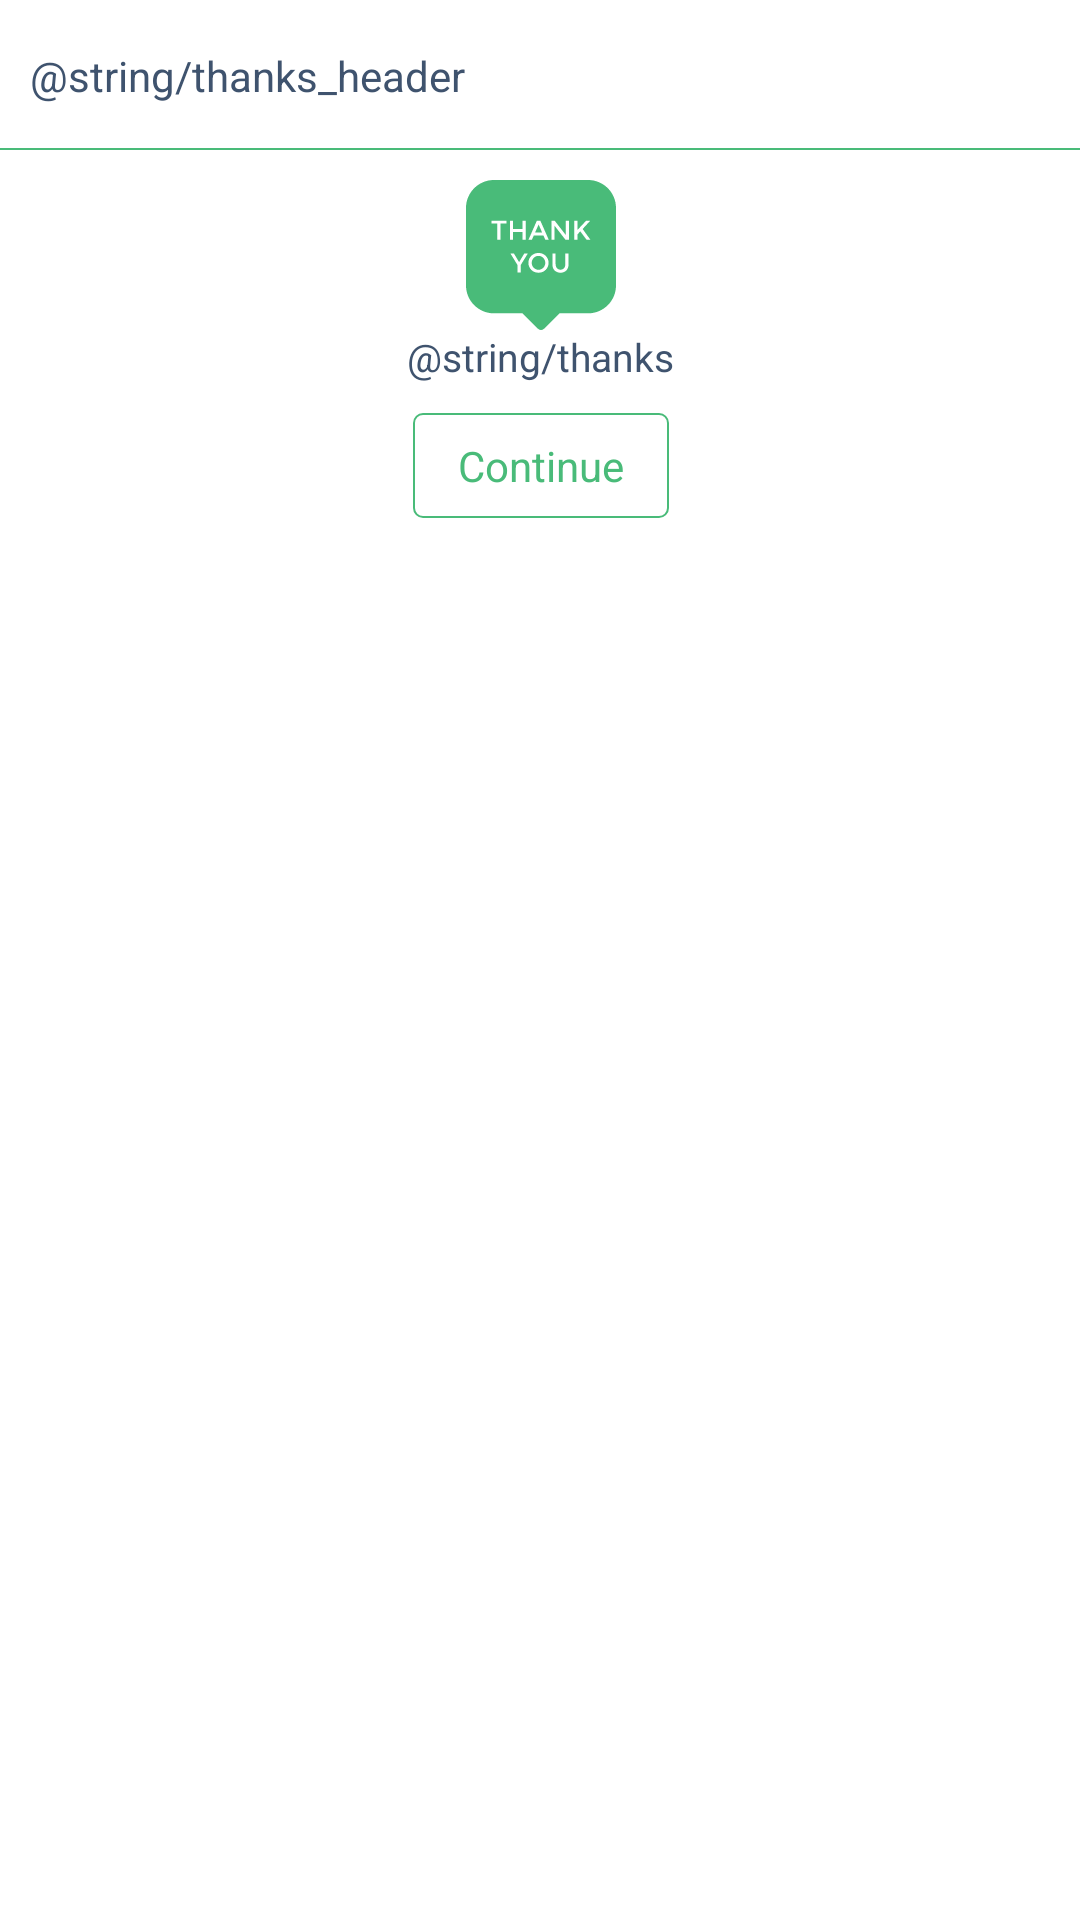

Write the Android layout XML for this screen, with the resource values it uses.
<!-- AndroidManifest.xml: application theme SplashTheme -->
<!-- res/layout/dialog_thank_you.xml -->
<?xml version="1.0" encoding="utf-8"?>
<layout xmlns:android="http://schemas.android.com/apk/res/android"
    xmlns:app="http://schemas.android.com/apk/res-auto">


    <androidx.constraintlayout.widget.ConstraintLayout
        android:layout_width="match_parent"
        android:layout_height="match_parent"
        android:background="@color/white">

        <androidx.constraintlayout.widget.ConstraintLayout
            android:id="@+id/const1"
            android:layout_width="match_parent"
            android:layout_height="50dp"
            app:layout_constraintEnd_toEndOf="parent"
            app:layout_constraintStart_toStartOf="parent"
            app:layout_constraintTop_toTopOf="parent">

            <TextView
                android:layout_width="match_parent"
                android:layout_height="wrap_content"
                android:layout_marginStart="10dp"
                android:text="@string/thanks_header"
                android:textColor="#3F536E"
                app:layout_constraintBottom_toBottomOf="parent"
                app:layout_constraintStart_toStartOf="parent"
                app:layout_constraintTop_toTopOf="parent" />

            <View
                android:layout_width="match_parent"
                android:layout_height="0.5dp"
                android:background="@color/green"
                app:layout_constraintBottom_toBottomOf="parent" />
        </androidx.constraintlayout.widget.ConstraintLayout>

        <androidx.constraintlayout.widget.ConstraintLayout
            android:layout_width="wrap_content"
            android:layout_height="wrap_content"
            android:paddingStart="10dp"
            android:paddingEnd="10dp"
            android:paddingBottom="20dp"
            app:layout_constraintEnd_toEndOf="parent"
            app:layout_constraintStart_toStartOf="parent"
            app:layout_constraintTop_toBottomOf="@+id/const1">

            <ImageView
                android:id="@+id/image"
                android:layout_width="50dp"
                android:layout_height="50dp"
                android:layout_centerHorizontal="true"
                android:layout_marginTop="10dp"
                android:layout_marginBottom="5dp"
                android:src="@drawable/ic_thank_you"
                app:layout_constraintEnd_toEndOf="parent"
                app:layout_constraintStart_toStartOf="parent"
                app:layout_constraintTop_toTopOf="parent" />

            <TextView
                android:id="@+id/text1"
                android:layout_width="wrap_content"
                android:layout_height="wrap_content"
                android:text="@string/thanks"
                android:textAlignment="center"
                android:textColor="#3F536E"
                android:textSize="13sp"
                app:layout_constraintBottom_toTopOf="@+id/confirm_button"
                app:layout_constraintEnd_toEndOf="parent"
                app:layout_constraintStart_toStartOf="parent"
                app:layout_constraintTop_toBottomOf="@+id/image" />

            <TextView
                android:id="@+id/confirm_button"
                android:layout_width="wrap_content"
                android:layout_height="wrap_content"
                android:layout_marginTop="10dp"
                android:background="@drawable/riple_background"
                android:paddingStart="15dp"
                android:paddingTop="8dp"
                android:paddingEnd="15dp"
                android:paddingBottom="8dp"
                android:text="@string/confirm_disclaimer"
                android:textAlignment="center"
                android:textColor="@color/green"
                app:layout_constraintBottom_toBottomOf="parent"
                app:layout_constraintEnd_toEndOf="parent"
                app:layout_constraintStart_toStartOf="parent"
                app:layout_constraintTop_toBottomOf="@+id/text1" />


        </androidx.constraintlayout.widget.ConstraintLayout>

    </androidx.constraintlayout.widget.ConstraintLayout>
</layout>
<!-- resources referenced by this layout -->
<resources>
  <color name="green">#49bb79</color>
  <color name="white">#FFFFFFFF</color>
  <!-- drawable ic_thank_you: vector/xml drawable (drawable, 2417 chars, omitted) -->
  <!-- drawable riple_background (drawable) -->
  <?xml version="1.0" encoding="utf-8"?>
  <layer-list xmlns:android="http://schemas.android.com/apk/res/android">
      <item android:drawable="@drawable/background" />
      <item android:drawable="?attr/selectableItemBackground" />
  </layer-list>
  <string name="confirm_disclaimer">Continue</string>
  <style name="SplashTheme" parent="Theme.MaterialComponents.Light.NoActionBar">
          <item name="android:windowBackground">@drawable/splash_image</item>
          <item name="android:statusBarColor">@color/green</item>
          <item name="android:navigationBarColor">@color/green</item>
  
  
      </style>
  <!-- drawable background (drawable) -->
  <?xml version="1.0" encoding="utf-8"?>
  <shape xmlns:android="http://schemas.android.com/apk/res/android"
      android:shape="rectangle">
  
      <corners android:radius="3dp" />
      <stroke
          android:width="0.5dp"
          android:color="@color/green" />
  
      <solid android:color="#fff" />
      <padding
          android:bottom="1dp"
          android:left="1dp"
          android:right="1dp"
          android:top="1dp" />
  </shape>
  <!-- drawable splash_image (drawable) -->
  <?xml version="1.0" encoding="utf-8"?>
  <layer-list xmlns:android="http://schemas.android.com/apk/res/android">
  
      <item android:drawable="@color/green" />
      <item
          android:drawable="@drawable/ic_pokeball"
          android:gravity="center" />
  
  </layer-list>
  <!-- drawable ic_pokeball: vector/xml drawable (drawable, 3285 chars, omitted) -->
</resources>
